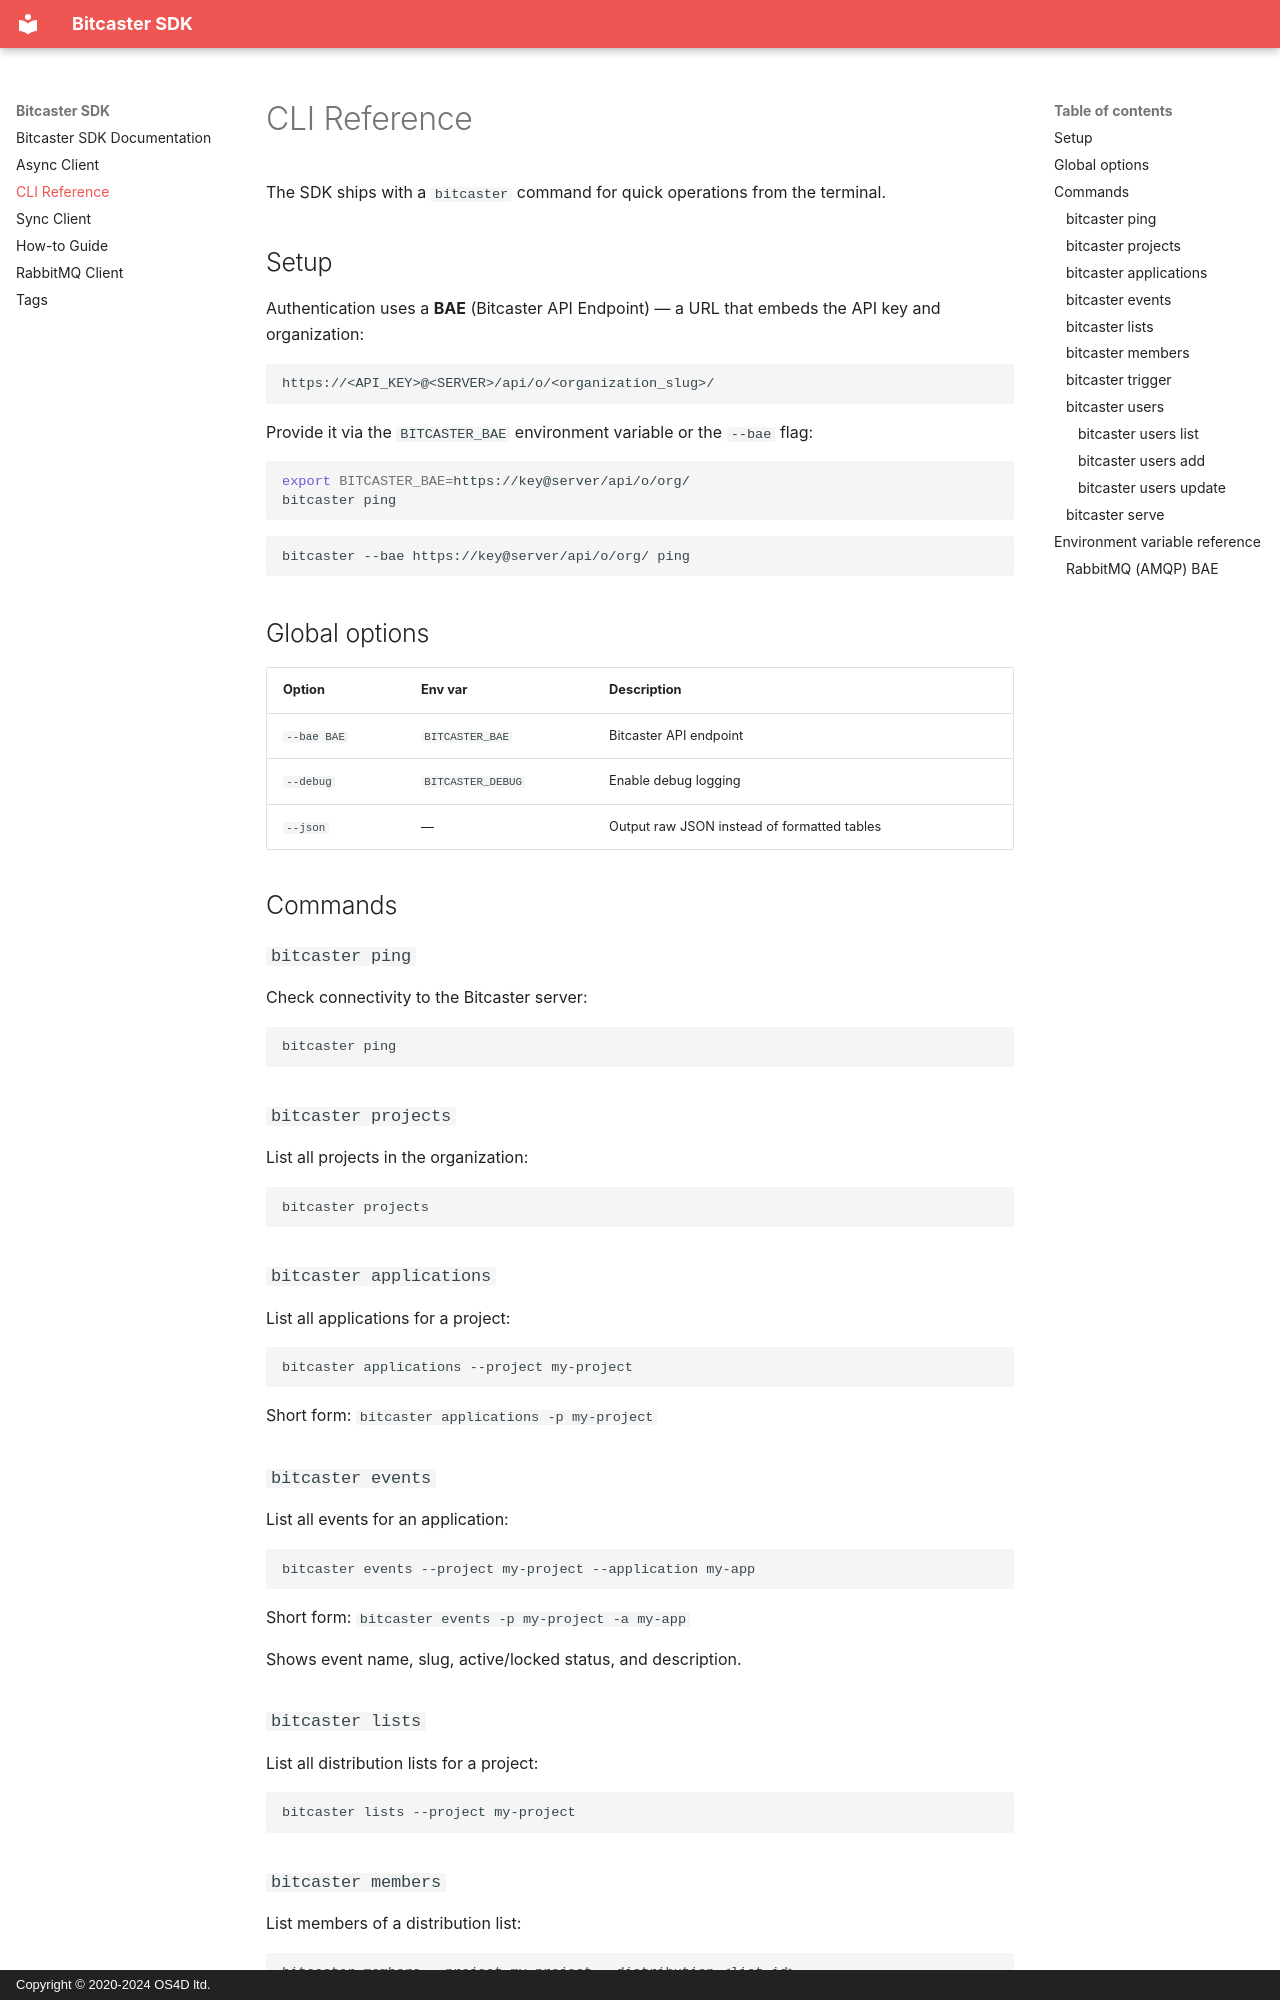

repository: bitcaster-io/bitcaster-sdk · page: cli/index.html · generator: mkdocs · copyright: Copyright © 2020-2024 OS4D ltd.

---
title: CLI Reference
---

# CLI Reference

The SDK ships with a `bitcaster` command for quick operations from the terminal.

## Setup

Authentication uses a **BAE** (Bitcaster API Endpoint) — a URL that embeds the API key and organization:

```
https://<API_KEY>@<SERVER>/api/o/<organization_slug>/
```

Provide it via the `BITCASTER_BAE` environment variable or the `--bae` flag:

```bash
export BITCASTER_BAE=https://key@server/api/o/org/
bitcaster ping
```

```bash
bitcaster --bae https://key@server/api/o/org/ ping
```

## Global options

| Option | Env var | Description |
|---|---|---|
| `--bae BAE` | `BITCASTER_BAE` | Bitcaster API endpoint |
| `--debug` | `BITCASTER_DEBUG` | Enable debug logging |
| `--json` | — | Output raw JSON instead of formatted tables |

## Commands

### `bitcaster ping`

Check connectivity to the Bitcaster server:

```bash
bitcaster ping
```

### `bitcaster projects`

List all projects in the organization:

```bash
bitcaster projects
```

### `bitcaster applications`

List all applications for a project:

```bash
bitcaster applications --project my-project
```

Short form: `bitcaster applications -p my-project`

### `bitcaster events`

List all events for an application:

```bash
bitcaster events --project my-project --application my-app
```

Short form: `bitcaster events -p my-project -a my-app`

Shows event name, slug, active/locked status, and description.

### `bitcaster lists`

List all distribution lists for a project:

```bash
bitcaster lists --project my-project
```

### `bitcaster members`

List members of a distribution list:

```bash
bitcaster members --project my-project --distribution <list-id>
```

Short form: `bitcaster members -p my-project -d <list-id>`
